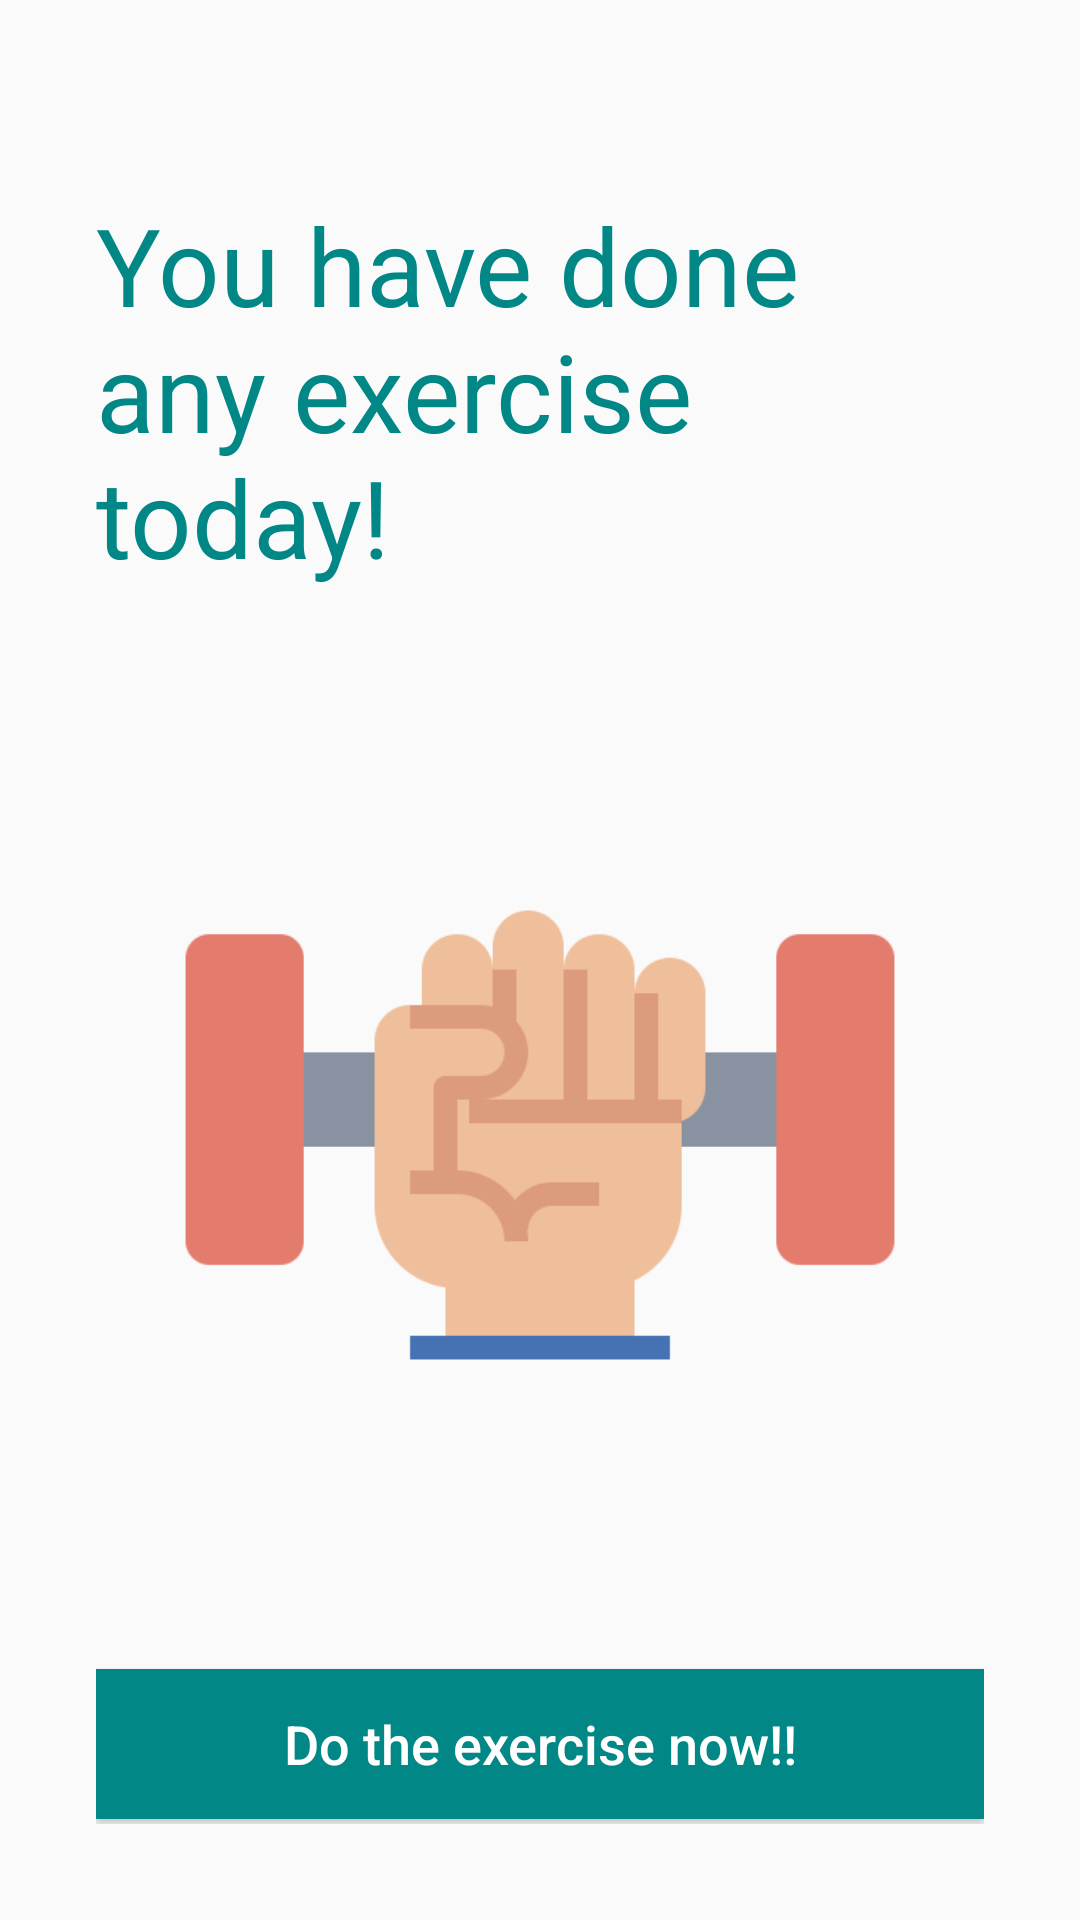

This screen was rendered from an Android layout file. Write that file and the resources it references.
<!-- AndroidManifest.xml: application theme Theme.VANE0427 -->
<!-- res/layout/activity_home2.xml -->
<?xml version="1.0" encoding="utf-8"?>
<RelativeLayout xmlns:android="http://schemas.android.com/apk/res/android"
    xmlns:app="http://schemas.android.com/apk/res-auto"
    xmlns:tools="http://schemas.android.com/tools"
    android:layout_width="match_parent"
    android:layout_height="match_parent"
    tools:context=".Home2Activity"
    android:padding="32dp">

    <TextView
        android:id="@+id/txt_home2"
        android:layout_width="match_parent"
        android:layout_height="wrap_content"
        android:text="@string/you_have_done_any_exercise_today"
        android:textSize="36sp"
        android:textColor="@color/teal_700"
        android:layout_marginTop="32dp"/>

    <ImageView
        android:id="@+id/img_preExercise2"
        android:layout_width="match_parent"
        android:layout_height="252dp"
        android:src="@mipmap/ic_after_exercise"
        android:layout_below="@+id/txt_home2"
        android:layout_marginTop="56dp"/>

    <Button
        android:id="@+id/btn_doExercise2"
        android:layout_width="match_parent"
        android:layout_height="50dp"
        android:text="@string/do_the_exercise_now"
        android:textAllCaps="false"
        android:textSize="18sp"
        android:textColor="@color/white"
        android:background="@color/teal_700"
        android:layout_below="@+id/img_preExercise2"
        android:layout_marginTop="52dp"/>

    <Button
        android:id="@+id/btn_motivation2"
        android:layout_width="match_parent"
        android:layout_height="50dp"
        android:text="@string/see_the_exercise_calendar"
        android:textAllCaps="false"
        android:textSize="18sp"
        android:textColor="@color/white"
        android:background="@color/teal_700"
        android:layout_below="@+id/btn_doExercise2"
        android:layout_marginTop="32dp"/>

</RelativeLayout>
<!-- resources referenced by this layout -->
<resources>
  <!-- mipmap ic_after_exercise: png bitmap (mipmap-xxhdpi, 8745 bytes) -->
  <string name="do_the_exercise_now">Do the exercise now!!</string>
  <string name="see_the_exercise_calendar">See the training result…</string>
  <string name="you_have_done_any_exercise_today">You have done any exercise today!</string>
  <style name="Theme.VANE0427" parent="Theme.AppCompat.DayNight.NoActionBar">
          
          <item name="colorPrimary">@color/purple_500</item>
          <item name="colorPrimaryVariant">@color/purple_700</item>
          <item name="colorOnPrimary">@color/white</item>
          
          <item name="colorSecondary">@color/teal_200</item>
          <item name="colorSecondaryVariant">@color/teal_700</item>
          <item name="colorOnSecondary">@color/black</item>
          
          <item name="android:statusBarColor" tools:targetApi="l">?attr/colorPrimaryVariant</item>
          
      </style>
  <!-- not gathered from this repository: default colours our renderer supplied (Android Studio template values) -->
  <color name="purple_500">#FF6200EE</color>
  <color name="purple_700">#FF3700B3</color>
  <color name="teal_200">#FF03DAC5</color>
  <color name="teal_700">#FF018786</color>
  <color name="black">#FF000000</color>
  <color name="white">#FFFFFFFF</color>
</resources>
